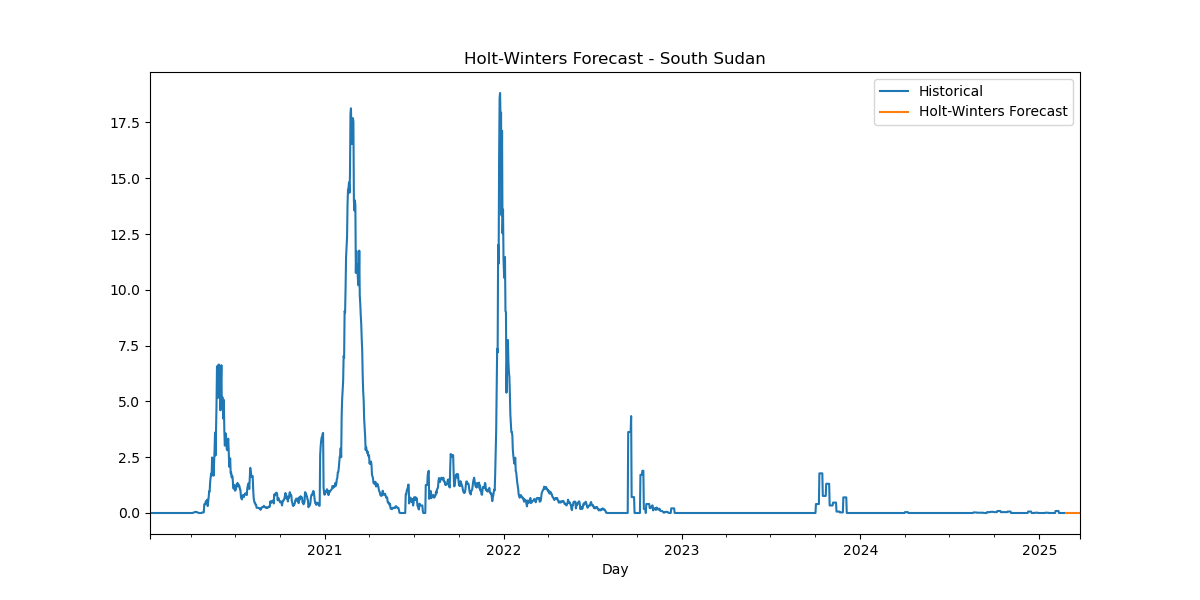

The table this chart was drawn from, first rows:
Date, HW_Forecast
2025-02-24, 1.0689944562152078e-07
2025-02-25, -2.3534680834713662e-07
2025-02-26, -1.862953830074938e-07
2025-02-27, -5.917955957417546e-07
2025-02-28, -3.310533200685014e-07
2025-03-01, -9.372144337462871e-08
2025-03-02, 8.427460993380627e-09
2025-03-03, 1.0689944562152078e-07
2025-03-04, -2.3534680834713662e-07
2025-03-05, -1.862953830074938e-07
2025-03-06, -5.917955957417546e-07
2025-03-07, -3.310533200685014e-07
2025-03-08, -9.372144337462871e-08
2025-03-09, 8.427460993380627e-09
2025-03-10, 1.0689944562152078e-07
2025-03-11, -2.3534680834713662e-07
2025-03-12, -1.862953830074938e-07
2025-03-13, -5.917955957417546e-07
2025-03-14, -3.310533200685014e-07
2025-03-15, -9.372144337462871e-08
2025-03-16, 8.427460993380627e-09
2025-03-17, 1.0689944562152078e-07
2025-03-18, -2.3534680834713662e-07
2025-03-19, -1.862953830074938e-07
2025-03-20, -5.917955957417546e-07
2025-03-21, -3.310533200685014e-07
2025-03-22, -9.372144337462871e-08
2025-03-23, 8.427460993380627e-09
2025-03-24, 1.0689944562152078e-07
2025-03-25, -2.3534680834713662e-07
